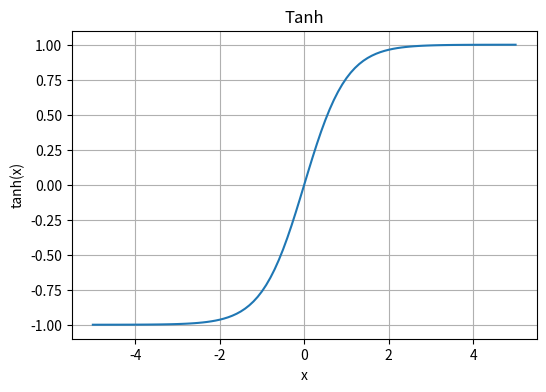

Write the Python code that produced this figure.
import numpy as np
import matplotlib.pyplot as plt
import math

def tanh(x: float) -> float:
    return math.tanh(x)

x_vals = [i * 0.1 for i in range(-50, 51)]
y_vals = [tanh(x) for x in x_vals]
plt.figure(figsize=(6,4))
plt.plot(x_vals, y_vals)
plt.title("Tanh")
plt.xlabel("x")
plt.ylabel("tanh(x)")
plt.grid(True)
plt.show() 
